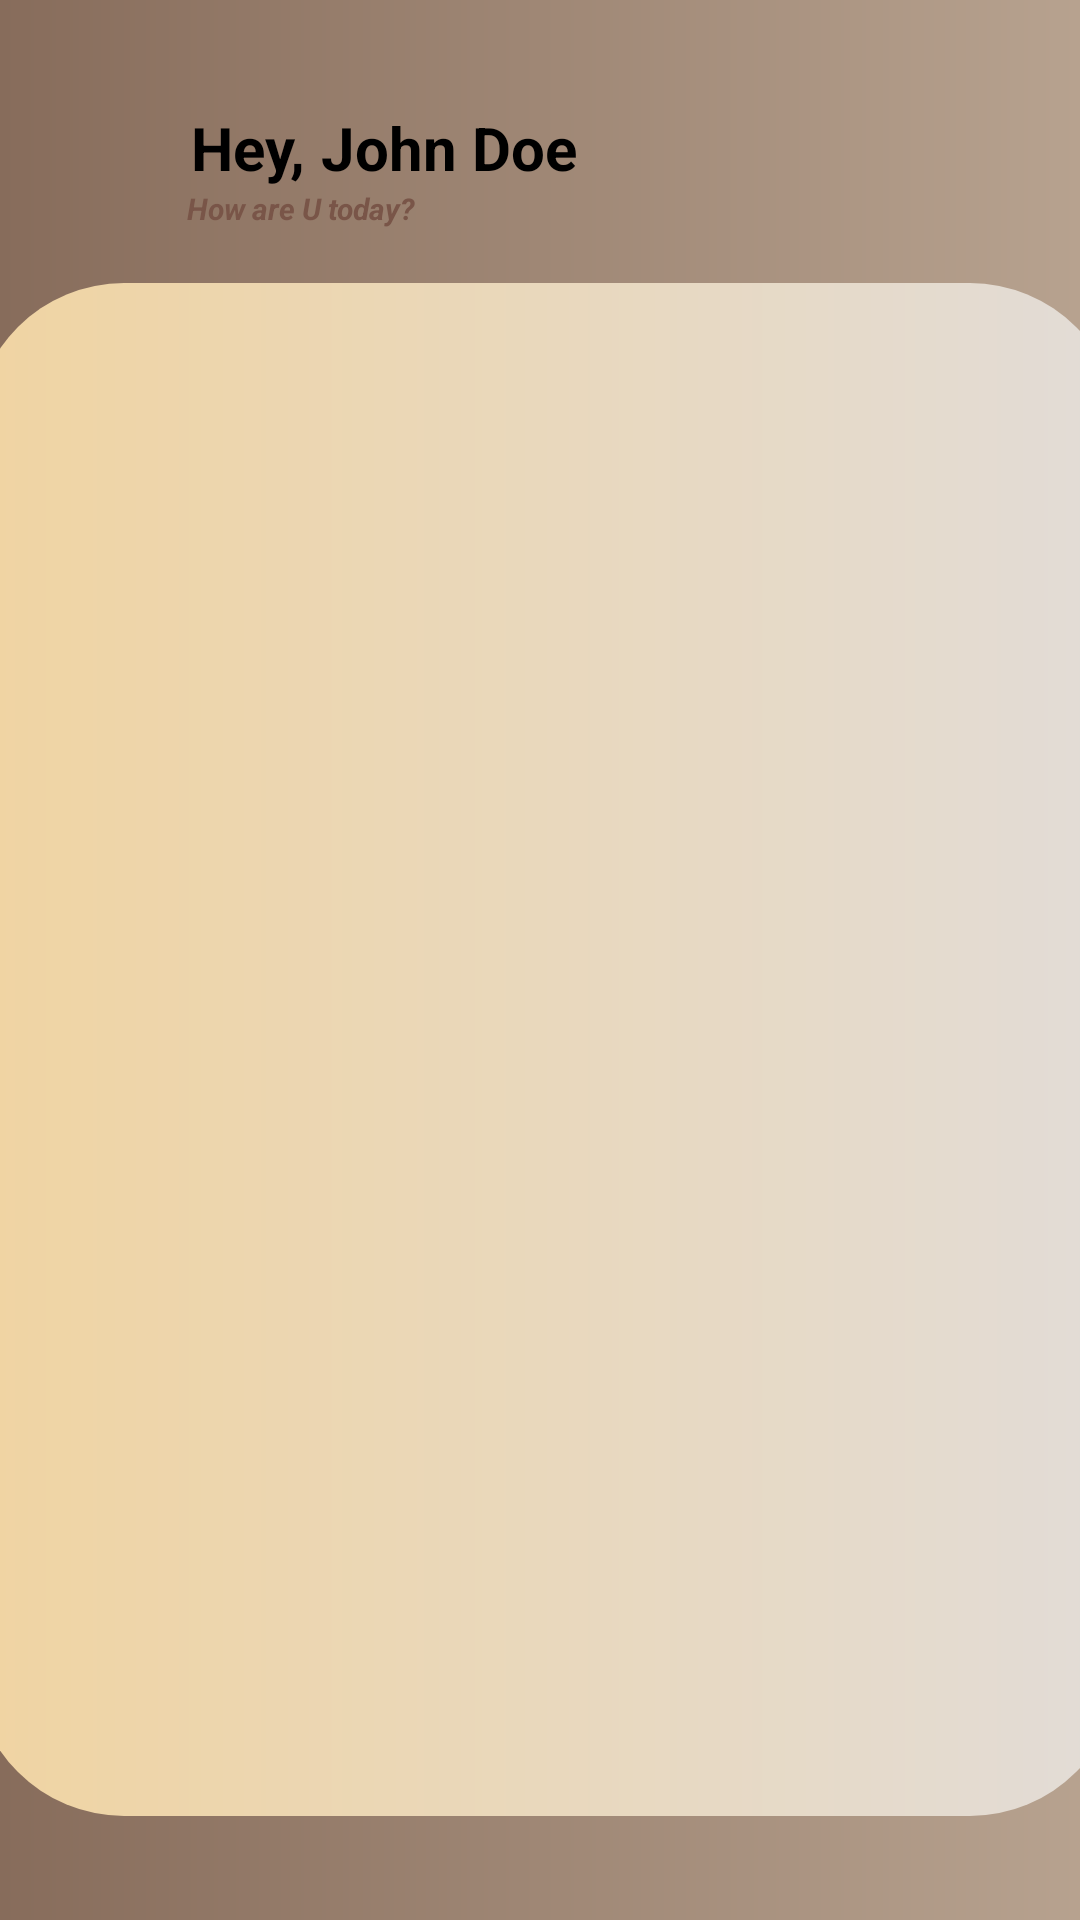

Produce the Android XML layout that renders to this screen, including the resource entries it uses.
<!-- AndroidManifest.xml: application theme AppThemeNoAction -->
<!-- res/layout/activity_mood_journal.xml -->
<?xml version="1.0" encoding="utf-8"?>
<LinearLayout xmlns:android="http://schemas.android.com/apk/res/android"
    xmlns:app="http://schemas.android.com/apk/res-auto"
    xmlns:tools="http://schemas.android.com/tools"
    android:layout_width="match_parent"
    android:layout_height="match_parent"
    tools:context=".activity.MoodJournalActivity">

    <androidx.constraintlayout.widget.ConstraintLayout
        android:layout_width="match_parent"
        android:layout_height="match_parent"
        android:background="@drawable/gradient_background"
        tools:layout_editor_absoluteX="16dp"
        tools:layout_editor_absoluteY="0dp">

        <TextView
            android:id="@+id/messageTextView"
            android:layout_width="wrap_content"
            android:layout_height="wrap_content"
            android:text="Hey, "
            android:textColor="@color/black"
            android:textColorHighlight="@color/black"
            android:textColorLink="@color/white"
            android:textSize="20sp"
            android:textStyle="bold"
            app:layout_constraintBottom_toBottomOf="parent"
            app:layout_constraintEnd_toEndOf="parent"
            app:layout_constraintHorizontal_bias="0.201"
            app:layout_constraintStart_toStartOf="parent"
            app:layout_constraintTop_toTopOf="parent"
            app:layout_constraintVertical_bias="0.058" />

        <TextView
            android:id="@+id/nameTextView"
            android:layout_width="wrap_content"
            android:layout_height="wrap_content"
            android:text="John Doe"
            android:textColor="@color/black"
            android:textColorHighlight="@color/black"
            android:textColorLink="@color/white"
            android:textSize="20sp"
            android:textStyle="bold"
            app:layout_constraintBottom_toBottomOf="@+id/messageTextView"
            app:layout_constraintEnd_toEndOf="parent"
            app:layout_constraintHorizontal_bias="0.0"
            app:layout_constraintStart_toEndOf="@+id/messageTextView"
            app:layout_constraintTop_toTopOf="@+id/messageTextView"
            app:layout_constraintVertical_bias="0.0" />

        <TextView
            android:id="@+id/textView3"
            android:layout_width="wrap_content"
            android:layout_height="wrap_content"
            android:text="How are U today?"
            android:textColor="#795548"
            android:textColorHighlight="@color/black"
            android:textColorHint="@color/black"
            android:textColorLink="@color/white"
            android:textSize="10sp"
            android:textStyle="bold|italic"
            app:layout_constraintBottom_toBottomOf="parent"
            app:layout_constraintEnd_toEndOf="parent"
            app:layout_constraintHorizontal_bias="0.22"
            app:layout_constraintStart_toStartOf="parent"
            app:layout_constraintTop_toBottomOf="@+id/messageTextView"
            app:layout_constraintVertical_bias="0.0"
            tools:ignore="SmallSp" />

        <androidx.constraintlayout.widget.ConstraintLayout
            android:layout_width="382dp"
            android:layout_height="511dp"
            android:layout_margin="20px"
            android:layout_marginTop="1dp"
            android:background="@drawable/soft_square_gradient_background"
            app:layout_constraintBottom_toBottomOf="parent"
            app:layout_constraintEnd_toEndOf="parent"
            app:layout_constraintHorizontal_bias="0.448"
            app:layout_constraintStart_toStartOf="parent"
            app:layout_constraintTop_toBottomOf="@+id/textView3"
            app:layout_constraintVertical_bias="0.292">

        </androidx.constraintlayout.widget.ConstraintLayout>

    </androidx.constraintlayout.widget.ConstraintLayout>

</LinearLayout>
<!-- resources referenced by this layout -->
<resources>
  <color name="black">#FF000000</color>
  <color name="white">#FFFFFFFF</color>
  <!-- drawable gradient_background (drawable) -->
  <?xml version="1.0" encoding="utf-8"?>
  <shape xmlns:android="http://schemas.android.com/apk/res/android">
      <gradient
          android:angle="0"
          android:endColor="#B7A28F"
          android:startColor="#876C5B" />
  </shape>
  <!-- drawable soft_square_gradient_background (drawable) -->
  <?xml version="1.0" encoding="utf-8"?>
  <shape xmlns:android="http://schemas.android.com/apk/res/android">
      <corners android:radius="50dp"/>
      <gradient
          android:angle="180"
          android:endColor="#F0D4A2"
          android:startColor="#E2DCD7" />
  </shape>
  <style name="AppThemeNoAction" parent="Theme.AppCompat.Light.NoActionBar">
      </style>
</resources>
